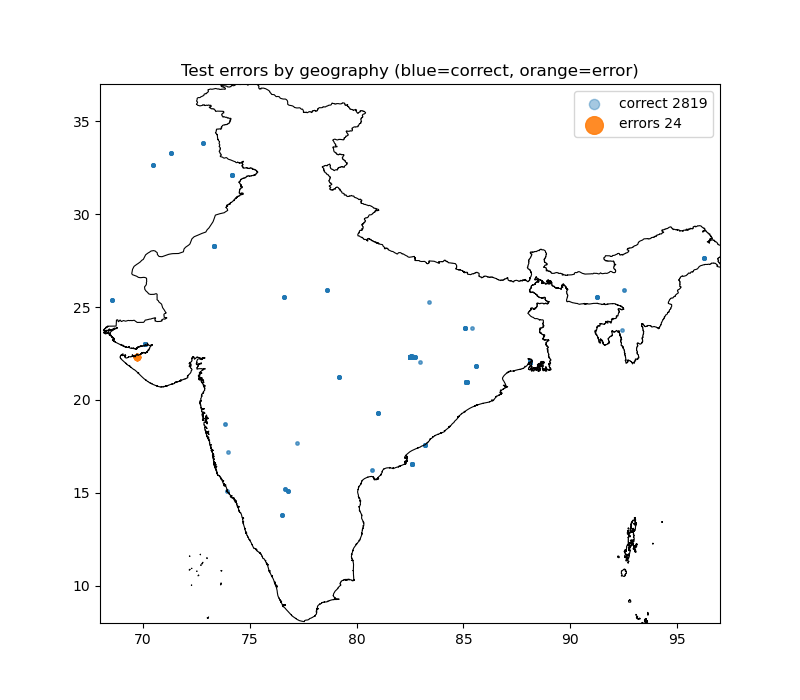

Values plotted in this chart, from the file beside it:
cell1, n, err, lat, lon
14.0,77.0, 7, 0.0, 13.8, 76.51
15.0,74.0, 3, 0.0, 15.12, 73.96
15.0,77.0, 12, 0.0, 15.15, 76.74
16.0,81.0, 3, 0.0, 16.24, 80.72
17.0,74.0, 2, 0.0, 17.18, 73.99
17.0,83.0, 20, 0.0, 16.55, 82.59
18.0,77.0, 2, 0.0, 17.67, 77.22
18.0,83.0, 14, 0.0, 17.6, 83.19
19.0,74.0, 3, 0.0, 18.73, 73.87
19.0,81.0, 10, 0.0, 19.32, 80.99
21.0,79.0, 9, 0.0, 21.26, 79.19
21.0,85.0, 43, 0.0, 20.97, 85.14
22.0,70.0, 27, 0.8889, 22.33, 69.74
22.0,83.0, 2342, 0.0, 22.32, 82.55
22.0,86.0, 10, 0.0, 21.8, 85.57
22.0,88.0, 189, 0.0, 22.06, 88.12
23.0,70.0, 24, 0.0, 23.01, 70.1
24.0,85.0, 16, 0.0, 23.89, 85.12
24.0,92.0, 2, 0.0, 23.76, 92.44
25.0,69.0, 8, 0.0, 25.4, 68.56
25.0,83.0, 2, 0.0, 25.25, 83.38
26.0,77.0, 8, 0.0, 25.56, 76.61
26.0,79.0, 7, 0.0, 25.91, 78.64
26.0,91.0, 10, 0.0, 25.54, 91.23
26.0,93.0, 3, 0.0, 25.92, 92.5
28.0,73.0, 18, 0.0, 28.27, 73.33
28.0,96.0, 11, 0.0, 27.61, 96.27
32.0,74.0, 15, 0.0, 32.1, 74.17
33.0,70.0, 8, 0.0, 32.65, 70.47
33.0,71.0, 8, 0.0, 33.27, 71.31
34.0,73.0, 7, 0.0, 33.83, 72.83
